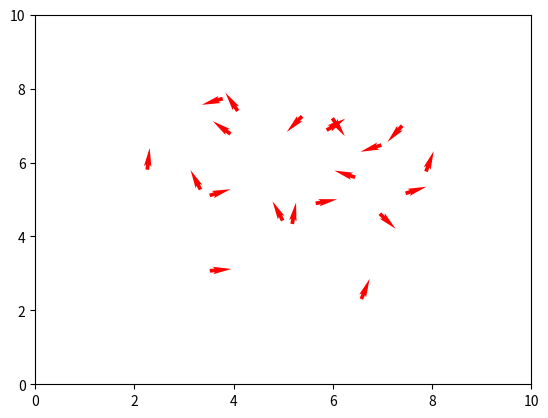

Write the Python code that produced this figure.
import numpy as np
import matplotlib.pyplot as plt
import random
import math

# Set up the simulation parameters
box_size = 10
num_agents = 20
speed = 0.05
noise = 0
radius = 0
time = 200
const = 10
# Set up the initial positions and velocities of the agents
positions = np.random.uniform(size=(num_agents, 2)) * box_size
velocities = np.random.uniform(size=(num_agents, 2)) * speed

# Define a function to update the velocities of the agents
def update_velocities(positions, velocities, radius, speed, noise):
    # Compute the distances between all pairs of agents
    distances = np.linalg.norm(positions[:, np.newaxis] - positions, axis=2)
    
    # Find the indices of the neighbors within the specified radius
    neighbors = np.argwhere(distances < radius)
    
    
    # Compute the average direction of the neighbors
    mean_direction = np.zeros((num_agents, 2))
    for i in range(num_agents):
        sum_direction = np.zeros(2)
        count = 0
        for j in neighbors:
            if j[0] == i:
                sum_direction += velocities[j[1]]
                count += 1
        if count > 0:
            mean_direction[i] = sum_direction / count
    
    # Add some random noise to the direction
    noise_vector = np.random.normal(size=(num_agents, 2)) * noise
    mean_direction += noise_vector
     # Normalize the direction and set the velocity of each agent
    norm = np.linalg.norm(mean_direction, axis=1)
    norm[norm == 0] = 1  # Avoid division by zero
    mean_direction /= norm[:, np.newaxis]
    for i in range(len(mean_direction)):
        if mean_direction[i][0] == 0 and mean_direction[i][1] == 0:
            velocities[i]+=noise_vector[i]
        else:
            velocities[i] = mean_direction[i] * speed + noise_vector[i]
    normv = np.linalg.norm(velocities, axis=1)
    normv[normv == 0] = 1  # Avoid division by zero
    for i in range(num_agents):
        velocities[i] = velocities[i]/normv[i] * speed
    # Normalize the direction and set the velocity of each agent
    #norm = np.linalg.norm(mean_direction, axis=1)
    #norm[norm == 0] = 1  # Avoid division by zero
    #mean_direction /= norm[:, np.newaxis]
    #for i in range(len(mean_direction)):
        #if mean_direction[i][0] == 0 and mean_direction[i][1] == 0:
            #velocities[i]=velocities[i]
        #else:
            #velocities[i] = mean_direction[i] * speed

    #for i in range(num_agents):
        #sum_direction = np.zeros(2)
        #count = 0
        #for j in neighbors:
            #if j[0] == i:
                #weight = abs(np.dot(positions[j[1]]-positions[j[0]],velocities[j[0]])/speed)
                #sum_direction += weight * velocities[j[1]]
                #count += weight
        #if count > 0:
            #mean_direction[i] = sum_direction / count
        #if mean_direction[i][0] == 0 and mean_direction[i][1] == 0 :
            #mean_direction[i]=positions[i]
    
    # Add some random noise to the direction
    #noise_vector = np.random.normal(size=(num_agents, 2)) * noise
    #mean_direction += noise_vector
    
    # Normalize the direction and set the velocity of each agent
    #norm = np.linalg.norm(mean_direction, axis=1)
    #norm[norm == 0] = 1  # Avoid division by zero
    #mean_direction /= norm[:, np.newaxis]
    #for i in range(len(mean_direction)):
        #if mean_direction[i][0] == 0 and mean_direction[i][1] == 0:
            #velocities[i]=velocities[i]
        #else:
            #velocities[i] = mean_direction[i] * speed
    
    return velocities
# Run the simulation and display the results
fig, ax = plt.subplots()

randtime = random.randint(time/2,time)
disthist = np.zeros(num_agents)
for i in range(time):
    # Update the velocities of the agents
    velocities = update_velocities(positions, velocities, radius, speed, noise)
    
    # Update the positions of the agents


    for j in range(num_agents):
        a=10000; b=10000; c=10000; d=10000;
        if velocities[j][0]>0:
            a=(box_size-positions[j][0])/velocities[j][0]
        else:
            b=(0-positions[j][0])/velocities[j][0]

        if velocities[j][1]>0:
            c=(box_size-positions[j][1])/velocities[j][1]
        else:
            d=(0-positions[j][1])/velocities[j][1]
        weight = 0
        if a<b and a<c and a<d:
            if a<0:
                a=0
            distance = a * speed
            if i==randtime:
                disthist[j]=distance

            weight = math.exp(-const*distance/box_size)
            sample = [0, 1]
            randomval= random.choices(sample, weights=(weight, 1-weight), k=1)
            
            if randomval[0] == 0:
                veladj = np.random.normal(size=2) * noise
                velocities[j][0]=-1*velocities[j][0]+veladj[0]
                velocities[j][1]+=veladj[1]
        elif b<c and b<d:
            if b<0:
                b=0
            distance = b * speed
            if i==randtime:
                disthist[j]=distance

            weight = math.exp(-const*distance/box_size)
            sample = [0, 1]
            randomval= random.choices(sample, weights=(weight, 1-weight), k=1)
            if randomval[0] == 0:
                veladj = np.random.normal(size=2) * noise
                velocities[j][0]=-1*velocities[j][0]+veladj[0]
                velocities[j][1]+=veladj[1]
        elif c<d:
            if c<0:
                c=0
            distance = c * speed
            
            if i==randtime:
                disthist[j]=distance
            weight = math.exp(-const*distance/box_size)
            sample = [0, 1]
            randomval= random.choices(sample, weights=(weight, 1-weight), k=1)
            if randomval[0] == 0:
                veladj = np.random.normal(size=2) * noise
                velocities[j][1]=-1*velocities[j][1]+veladj[0]
                velocities[j][0]+=veladj[1]
        else:
            if d<0:
                d=0
            distance = d * speed
            if i==randtime:
                disthist[j]=distance
            weight = math.exp(-const*distance/box_size)
            sample = [0, 1]
            randomval= random.choices(sample, weights=(weight, 1-weight), k=1)
            if randomval[0] == 0:
                veladj = np.random.normal(size=2) * noise
                velocities[j][1]=-1*velocities[j][1]+veladj[0]
                velocities[j][0]+=veladj[1]
    
    positions += velocities
            
    #positions %= box_size
    
    # Plot the agents as arrows
    ax.clear()
    ax.quiver(positions[:, 0], positions[:, 1], velocities[:, 0], velocities[:, 1], color='red',
              units='xy', scale=0.1, headwidth=2)
    ax.set_xlim(0, box_size)
    ax.set_ylim(0, box_size)
    plt.pause(0.01)

plt.show()
#plt.close()
#plt.hist(disthist, bins=10)
#plt.show()
